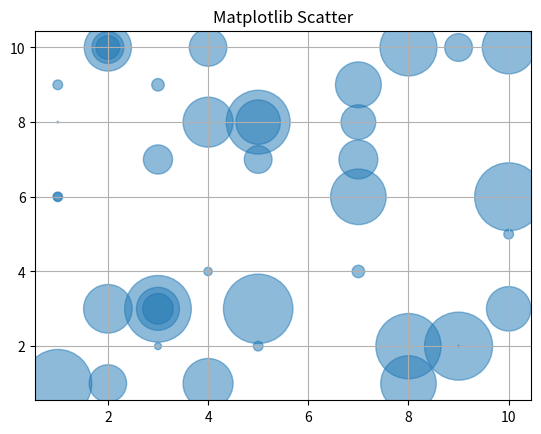
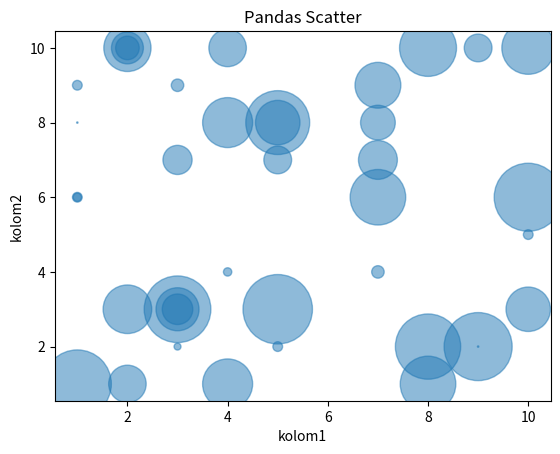

Recreate these plots in Python, in order.
import matplotlib.pyplot as plt
import numpy as np
import pandas as pd

get_ipython().magic('matplotlib inline')
pd.set_option('display.notebook_repr_html', False)

x = np.random.random_integers(1, 10, size=40)
y = np.random.random_integers(1, 10, size=40)
size = np.random.random_integers(1, 50, size=40)**2

x, y, size

df = pd.DataFrame({'kolom1': x, 'kolom2': y, 'kolom3' : size})

plt.scatter(df.kolom1, df.kolom2, df.kolom3, alpha=0.5)
plt.grid()
plt.title('Matplotlib Scatter')

df.plot(kind='scatter', x='kolom1', y='kolom2', s=df.kolom3, title='Pandas Scatter', alpha=0.5)

